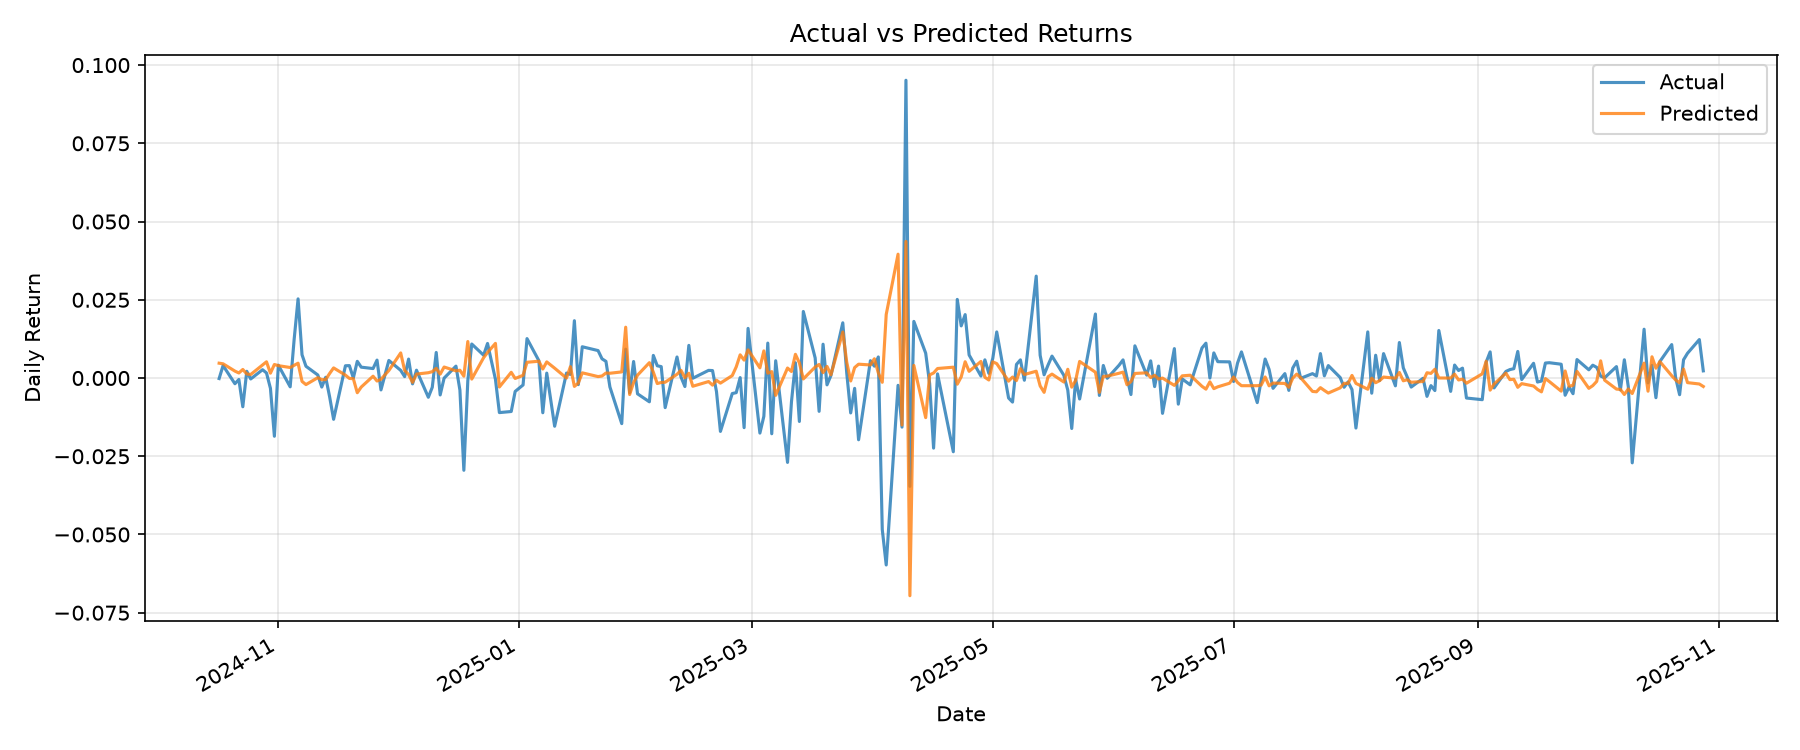

The file beside this chart, header and first rows:
target_date, y_true, y_pred, residual
2024-10-17, -0.0001712, 0.004736, -0.004907
2024-10-18, 0.003972, 0.004544, -0.000572
2024-10-21, -0.001826, 0.002208, -0.004034
2024-10-22, -0.0004749, 0.001608, -0.002083
2024-10-23, -0.009188, 0.002725, -0.01191
2024-10-24, 0.002146, 0.001294, 0.0008517
2024-10-25, -0.0003029, 0.001119, -0.001422
2024-10-28, 0.002651, 0.004177, -0.001526
2024-10-29, 0.001614, 0.005185, -0.003571
2024-10-30, -0.0033, 0.001554, -0.004854
2024-10-31, -0.01861, 0.004322, -0.02294
2024-11-01, 0.004096, 0.003947, 0.0001489
2024-11-04, -0.002816, 0.003357, -0.006172
2024-11-05, 0.01227, 0.004058, 0.008212
2024-11-06, 0.02529, 0.004741, 0.02055
2024-11-07, 0.007431, -0.001081, 0.008512
2024-11-08, 0.003757, -0.0021, 0.005857
2024-11-11, 0.0009691, 0.0001052, 0.0008639
2024-11-12, -0.002889, -0.0005314, -0.002358
2024-11-13, 0.0002323, -0.0004789, 0.0007112
2024-11-14, -0.006053, 0.001465, -0.007518
2024-11-15, -0.0132, 0.003232, -0.01643
2024-11-18, 0.003914, 0.0009254, 0.002989
2024-11-19, 0.003964, -0.0001336, 0.004097
2024-11-20, 2.5350813e-05, -0.000208, 0.0002333
2024-11-21, 0.005337, -0.004707, 0.01004
2024-11-22, 0.003468, -0.002887, 0.006355
2024-11-25, 0.003024, 0.0005784, 0.002445
2024-11-26, 0.005722, -0.0009643, 0.006686
2024-11-27, -0.003805, -0.0004098, -0.003395
2024-11-29, 0.005611, 0.002411, 0.0032
2024-12-02, 0.002445, 0.008013, -0.005568
2024-12-03, 0.0004515, 0.00244, -0.001988
2024-12-04, 0.006051, 0.001093, 0.004959
2024-12-05, -0.00187, -0.001385, -0.0004843
2024-12-06, 0.002499, 0.00126, 0.001238
2024-12-09, -0.006148, 0.001691, -0.007839
2024-12-10, -0.002964, 0.002023, -0.004987
2024-12-11, 0.008166, 0.003087, 0.005079
2024-12-12, -0.005412, 0.001237, -0.00665
2024-12-13, -2.809337e-05, 0.003515, -0.003543
2024-12-16, 0.003799, 0.002285, 0.001515
2024-12-17, -0.003864, 0.002488, -0.006352
2024-12-18, -0.02949, 0.0006003, -0.03009
2024-12-19, -0.0008685, 0.01166, -0.01253
2024-12-20, 0.01087, -0.0003421, 0.01121
2024-12-23, 0.007291, 0.00649, 0.0008008
2024-12-24, 0.01104, 0.008159, 0.002884
2024-12-26, -0.0004089, 0.01106, -0.01147
2024-12-27, -0.01105, -0.002864, -0.008189
2024-12-30, -0.0107, 0.001824, -0.01253
2024-12-31, -0.004288, -0.0001466, -0.004142
2025-01-02, -0.00222, 0.0008615, -0.003082
2025-01-03, 0.01259, 0.005027, 0.007565
2025-01-06, 0.005538, 0.005368, 0.0001706
2025-01-07, -0.0111, 0.002871, -0.01398
2025-01-08, 0.001564, 0.005148, -0.003584
2025-01-10, -0.01542, 0.00314, -0.01856
2025-01-13, 0.001575, -1.9535422e-05, 0.001595
2025-01-14, 0.001146, 0.003629, -0.002482
... 198 more rows
